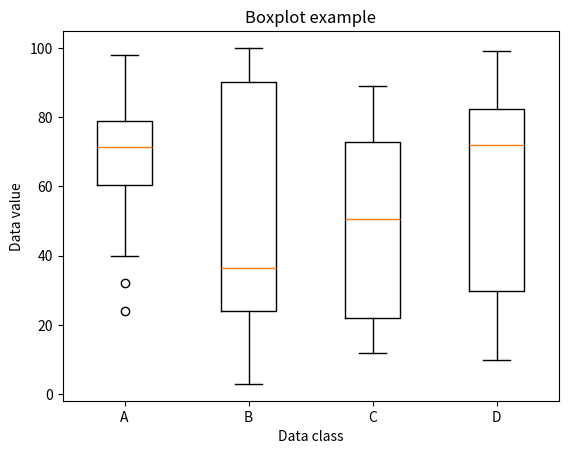

The script that saved this image:
import numpy as np
import matplotlib.pyplot as plt

# Create some data
value1 = [82,76,24,40,67,62,75,78,71,32,98,89,78,67,72,82,87,66,56,52]
value2=[62,5,91,25,36,32,96,95,3,90,95,32,27,55,100,15,71,11,37,21]
value3=[23,89,12,78,72,89,25,69,68,86,19,49,15,16,16,75,65,31,25,52]
value4=[59,73,70,16,81,61,88,98,10,87,29,72,16,23,72,88,78,99,75,30]
 
# Put all the data inside a list 
box_plot_data=[value1,value2,value3,value4]

# Call the Matplotlib function
plt.boxplot(box_plot_data)
plt.title("Boxplot example")
plt.ylabel("Data value")
plt.xlabel("Data class")
plt.xticks([1,2,3,4],["A","B","C","D"])
plt.show()